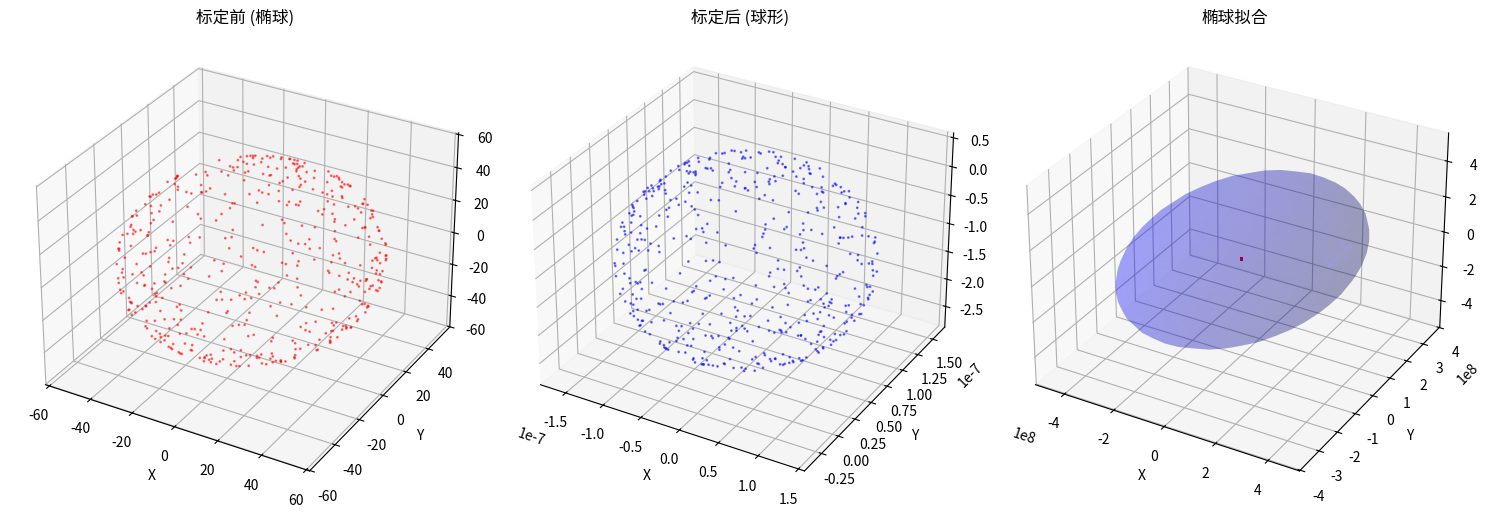

This figure's Python source: (Note: this script raises an exception after producing the figure.)
#!/usr/bin/env python3
"""
传感器标定仿真
- 六面标定法 (加速度计)
- 椭球拟合 (磁力计)
- 最小二乘法通用标定
- 陀螺仪零偏标定
- 九轴传感器联合标定
"""

import numpy as np
import matplotlib.pyplot as plt
from mpl_toolkits.mplot3d import Axes3D
from dataclasses import dataclass
from typing import Tuple, List

# ============================================================
# 1. 传感器模型
# ============================================================

@dataclass
class SensorModel:
    """含误差的传感器模型: y = T * K * x + b + noise"""
    scale: np.ndarray       # 3x3 对角: 比例因子
    misalignment: np.ndarray # 3x3: 安装误差矩阵
    bias: np.ndarray         # 3x1: 零偏
    noise_std: float = 0.01

    def measure(self, true_value: np.ndarray) -> np.ndarray:
        """生成含误差的测量值"""
        x = true_value.reshape(-1, 1) if true_value.ndim == 1 else true_value
        y = self.misalignment @ self.scale @ x + self.bias.reshape(-1, 1)
        noise = np.random.randn(3, 1) * self.noise_std
        return (y + noise).flatten()

def create_random_sensor_model(noise_std=0.02) -> SensorModel:
    """创建随机传感器误差模型"""
    scale = np.diag([1.0 + np.random.uniform(-0.1, 0.1) for _ in range(3)])
    misalignment = np.eye(3)
    for i in range(3):
        for j in range(3):
            if i != j:
                misalignment[i, j] = np.random.uniform(-0.05, 0.05)
    bias = np.random.randn(3) * 0.2
    return SensorModel(scale, misalignment, bias, noise_std)


# ============================================================
# 2. 六面标定法 (加速度计)
# ============================================================

def six_face_calibration(measurements: List[np.ndarray]) -> Tuple[np.ndarray, np.ndarray]:
    """
    六面标定法
    输入: 6个面的测量值 (每个面静止采集多次平均)
    输出: 标定矩阵 K 和偏置 b

    原理: 理想情况下6个面测量值为 ±g 在三个轴上
    """
    # measurements: list of 6 arrays, each (3,)
    # 理想值: [+g,0,0], [-g,0,0], [0,+g,0], [0,-g,0], [0,0,+g], [0,0,-g]
    g = 9.80665

    ideal = np.array([
        [g, 0, 0], [-g, 0, 0],
        [0, g, 0], [0, -g, 0],
        [0, 0, g], [0, 0, -g]
    ])

    measured = np.array(measurements)  # (6, 3)

    # 最小二乘拟合: measured = K * ideal + b
    # 构建增广矩阵 [ideal, 1] -> measured
    A = np.column_stack([ideal, np.ones(6)])  # (6, 4)
    # 对每个轴分别拟合
    calib_matrix = np.zeros((3, 4))
    for i in range(3):
        result = np.linalg.lstsq(A, measured[:, i], rcond=None)
        calib_matrix[i] = result[0]

    K = calib_matrix[:, :3]  # 标定矩阵
    b = calib_matrix[:, 3]   # 偏置
    return K, b


# ============================================================
# 3. 椭球拟合 (磁力计)
# ============================================================

def ellipsoid_fit(points: np.ndarray) -> Tuple[np.ndarray, np.ndarray, np.ndarray]:
    """
    椭球拟合
    输入: N个3D测量点
    输出: 中心, 半轴长度, 旋转矩阵

    椭球方程: (x-c)^T R^T diag(1/a^2, 1/b^2, 1/c^2) R (x-c) = 1
    """
    N = points.shape[0]
    x, y, z = points[:, 0], points[:, 1], points[:, 2]

    # 设计矩阵: ax² + by² + cz² + 2dxy + 2exz + 2fyz + 2gx + 2hy + 2kz = 1
    D = np.column_stack([
        x**2, y**2, z**2,
        2*x*y, 2*x*z, 2*y*z,
        2*x, 2*y, 2*z,
        np.ones(N)
    ])

    # 最小二乘: D @ v = 1
    v = np.linalg.lstsq(D, np.ones(N), rcond=None)[0]

    # 提取椭球参数
    A_mat = np.array([
        [v[0], v[3], v[4]],
        [v[3], v[1], v[5]],
        [v[4], v[5], v[2]]
    ])
    b_vec = np.array([v[6], v[7], v[8]])

    # 中心
    center = -np.linalg.solve(A_mat, b_vec)

    # 归一化
    T = np.eye(4)
    T[:3, :3] = A_mat
    T[:3, 3] = b_vec
    T[3, :3] = b_vec
    T[3, 3] = v[9] if len(v) > 9 else 1.0

    # 计算半轴
    A_centered = A_mat / (center @ A_mat @ center - v[-1] if len(v) > 9 else 1.0)
    eigenvalues, eigenvectors = np.linalg.eigh(A_mat)
    # 半轴长度
    radii = 1.0 / np.sqrt(np.abs(eigenvalues))

    return center, radii, eigenvectors


def magnetometer_calibration(raw_data: np.ndarray) -> Tuple[np.ndarray, np.ndarray]:
    """
    磁力计标定
    输入: 原始磁力计数据 (N, 3)
    输出: 标定矩阵 M 和偏置 b
    标定后: calibrated = M @ (raw - b)
    """
    center, radii, rotation = ellipsoid_fit(raw_data)

    # 缩放: 使椭球变成球
    scale = np.diag(1.0 / radii)
    # 标定矩阵: 将椭球映射到单位球
    M = scale @ rotation.T
    b = center

    return M, b


# ============================================================
# 4. 陀螺仪零偏标定
# ============================================================

def gyro_bias_calibration(static_data: np.ndarray) -> np.ndarray:
    """
    陀螺仪静态零偏标定
    输入: 静止状态下的陀螺仪数据 (N, 3)
    输出: 零偏向量
    """
    return np.mean(static_data, axis=0)


# ============================================================
# 5. 最小二乘通用标定
# ============================================================

def least_squares_calibration(true_values: np.ndarray,
                               measured_values: np.ndarray) -> Tuple[np.ndarray, np.ndarray]:
    """
    通用最小二乘标定
    measured = A @ true + b
    返回 (A, b)
    """
    N = true_values.shape[0]
    A_aug = np.column_stack([true_values, np.ones(N)])
    result = np.linalg.lstsq(A_aug, measured_values, rcond=None)
    A = result[0][:3].T  # (3, 3)
    b = result[0][3]     # (3,)
    return A, b


# ============================================================
# 6. 仿真与验证
# ============================================================

def simulate_accelerometer_calibration():
    """加速度计六面标定仿真"""
    print("\n--- 加速度计六面标定 ---")

    model = create_random_sensor_model(noise_std=0.02)
    g = 9.80665

    # 模拟六面测量 (每个面采集100次取平均)
    ideal_faces = np.array([
        [g,0,0], [-g,0,0], [0,g,0], [0,-g,0], [0,0,g], [0,0,-g]
    ])

    measurements = []
    for face in ideal_faces:
        samples = np.array([model.measure(face) for _ in range(100)])
        measurements.append(np.mean(samples, axis=0))

    # 标定
    K, b = six_face_calibration(measurements)

    # 真实标定参数
    true_K = model.misalignment @ model.scale
    true_b = model.bias

    print(f"  真实比例因子: {np.diag(model.scale)}")
    print(f"  估计比例因子: {np.diag(K)}")
    print(f"  真实偏置: {true_b}")
    print(f"  估计偏置: {b}")
    print(f"  偏置误差: {np.linalg.norm(b - true_b):.6f}")

    # 验证
    test_points = np.random.randn(50, 3) * g
    errors_before = []
    errors_after = []
    for tp in test_points:
        raw = model.measure(tp)
        calib = np.linalg.solve(K, raw - b)
        errors_before.append(np.linalg.norm(raw - tp))
        errors_after.append(np.linalg.norm(calib - tp))

    print(f"  标定前 RMS 误差: {np.sqrt(np.mean(np.array(errors_before)**2)):.4f} m/s²")
    print(f"  标定后 RMS 误差: {np.sqrt(np.mean(np.array(errors_after)**2)):.4f} m/s²")

    return model, K, b

def simulate_magnetometer_calibration():
    """磁力计椭球拟合标定仿真"""
    print("\n--- 磁力计椭球拟合 ---")

    model = create_random_sensor_model(noise_std=0.05)

    # 在球面上均匀采样 (模拟转动磁力计)
    n_points = 500
    phi = np.random.uniform(0, 2*np.pi, n_points)
    theta = np.arccos(np.random.uniform(-1, 1, n_points))
    r = 50.0  # 磁场强度 (μT)

    ideal = np.column_stack([
        r * np.sin(theta) * np.cos(phi),
        r * np.sin(theta) * np.sin(phi),
        r * np.cos(theta)
    ])

    measured = np.array([model.measure(p) for p in ideal])

    # 椭球拟合
    M, b = magnetometer_calibration(measured)

    # 标定
    calib = np.array([M @ (m - b) for m in measured])

    # 验证: 应该是球形
    radii_est = np.linalg.norm(calib, axis=1)
    print(f"  理想半径: {r:.1f} μT")
    print(f"  标定后半径均值: {np.mean(radii_est):.2f} μT")
    print(f"  标定后半径标准差: {np.std(radii_est):.4f} μT")

    # 绘图
    fig = plt.figure(figsize=(15, 5))

    ax1 = fig.add_subplot(131, projection='3d')
    ax1.scatter(measured[:, 0], measured[:, 1], measured[:, 2], s=1, c='red', alpha=0.5)
    ax1.set_title('标定前 (椭球)')
    ax1.set_xlabel('X'); ax1.set_ylabel('Y'); ax1.set_zlabel('Z')

    ax2 = fig.add_subplot(132, projection='3d')
    ax2.scatter(calib[:, 0], calib[:, 1], calib[:, 2], s=1, c='blue', alpha=0.5)
    ax2.set_title('标定后 (球形)')
    ax2.set_xlabel('X'); ax2.set_ylabel('Y'); ax2.set_zlabel('Z')

    # 拟合椭球
    center, radii, rotation = ellipsoid_fit(measured)
    ax3 = fig.add_subplot(133, projection='3d')
    ax3.scatter(measured[:, 0], measured[:, 1], measured[:, 2], s=1, c='red', alpha=0.3)

    # 绘制拟合椭球
    u = np.linspace(0, 2*np.pi, 30)
    v = np.linspace(0, np.pi, 20)
    x = radii[0] * np.outer(np.cos(u), np.sin(v))
    y = radii[1] * np.outer(np.sin(u), np.sin(v))
    z = radii[2] * np.outer(np.ones_like(u), np.cos(v))
    for i in range(len(u)):
        for j in range(len(v)):
            point = rotation @ np.array([x[i,j], y[i,j], z[i,j]]) + center
            x[i,j], y[i,j], z[i,j] = point
    ax3.plot_surface(x, y, z, alpha=0.2, color='blue')
    ax3.set_title('椭球拟合')
    ax3.set_xlabel('X'); ax3.set_ylabel('Y'); ax3.set_zlabel('Z')

    plt.tight_layout()
    plt.savefig('./nuedc-asset-library/15_simulation/mag_calibration.png', dpi=150)
    plt.show()

    return model, M, b


def simulate_gyro_calibration():
    """陀螺仪零偏标定仿真"""
    print("\n--- 陀螺仪零偏标定 ---")

    true_bias = np.array([0.05, -0.03, 0.02])  # rad/s
    noise_std = 0.001

    # 静态采集
    n_samples = 1000
    data = np.tile(true_bias, (n_samples, 1)) + np.random.randn(n_samples, 3) * noise_std

    estimated_bias = gyro_bias_calibration(data)

    print(f"  真实零偏: {true_bias}")
    print(f"  估计零偏: {estimated_bias}")
    print(f"  估计误差: {np.linalg.norm(estimated_bias - true_bias):.6f} rad/s")

    return estimated_bias


def simulate_least_squares_calibration():
    """最小二乘通用标定仿真"""
    print("\n--- 最小二乘通用标定 ---")

    # 真实参数
    true_A = np.array([
        [1.02, 0.03, -0.01],
        [0.02, 0.98, 0.04],
        [-0.01, 0.02, 1.05]
    ])
    true_b = np.array([0.1, -0.2, 0.15])

    # 生成校准数据
    n_points = 100
    true_values = np.random.randn(n_points, 3) * 10
    measured = (true_A @ true_values.T).T + true_b + np.random.randn(n_points, 3) * 0.01

    # 标定
    A_est, b_est = least_squares_calibration(true_values, measured)

    print(f"  真实矩阵:\n{true_A}")
    print(f"  估计矩阵:\n{A_est}")
    print(f"  矩阵误差: {np.linalg.norm(A_est - true_A):.6f}")
    print(f"  偏置误差: {np.linalg.norm(b_est - true_b):.6f}")


if __name__ == '__main__':
    print("=" * 60)
    print("  传感器标定仿真")
    print("=" * 60)

    simulate_accelerometer_calibration()
    simulate_magnetometer_calibration()
    simulate_gyro_calibration()
    simulate_least_squares_calibration()

    print("\n✅ 所有传感器标定仿真完成")
